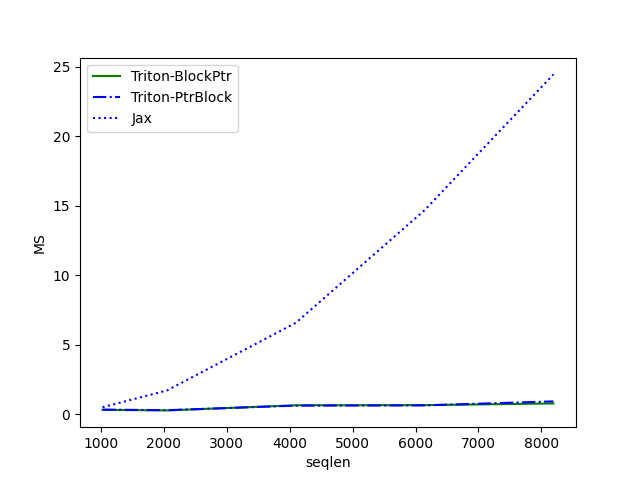

The table this chart was drawn from, first rows:
seqlen, Triton-BlockPtr, Triton-PtrBlock, Jax
1024, 0.2982, 0.3173, 0.489
2048, 0.2597, 0.2733, 1.697
4096, 0.6259, 0.6061, 6.562
6144, 0.6386, 0.6209, 14.67
8192, 0.7593, 0.909, 24.45
